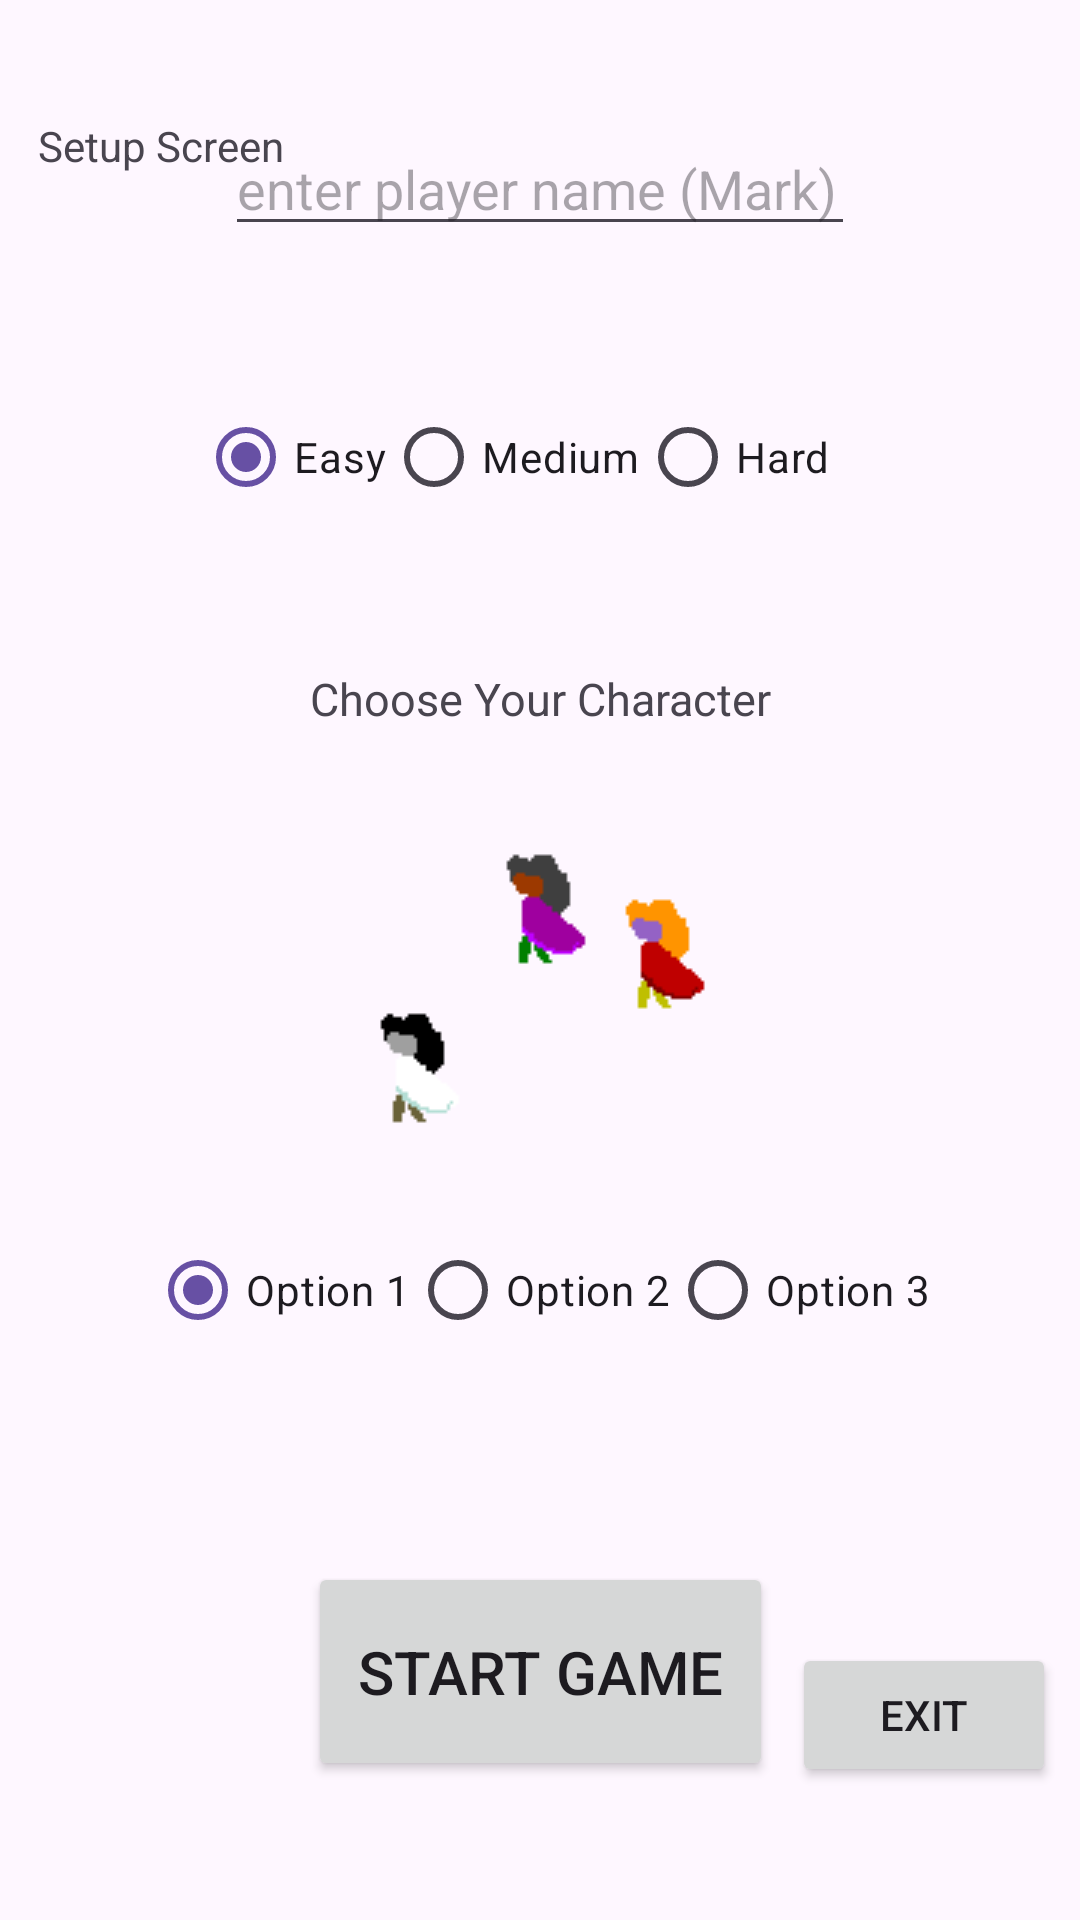

Reconstruct the res/layout file that produces this screen, plus the resources it refers to.
<!-- AndroidManifest.xml: application theme Theme.CS2340A -->
<!-- res/layout/initial_config_activty.xml -->
<?xml version="1.0" encoding="utf-8"?>
<androidx.constraintlayout.widget.ConstraintLayout xmlns:android="http://schemas.android.com/apk/res/android"
    xmlns:app="http://schemas.android.com/apk/res-auto"
    xmlns:tools="http://schemas.android.com/tools"
    android:layout_width="match_parent"
    android:layout_height="match_parent"
    tools:context=".dungenCrawler.viewModel.InitialConfigViewModel">


    <TextView
        android:id="@+id/textViewSetupScreen_id"
        android:layout_width="wrap_content"
        android:layout_height="wrap_content"
        android:hint="hello"
        android:text="Setup Screen"
        app:layout_constraintBottom_toBottomOf="parent"
        app:layout_constraintEnd_toEndOf="parent"
        app:layout_constraintHorizontal_bias="0.046"
        app:layout_constraintStart_toStartOf="parent"
        app:layout_constraintTop_toTopOf="parent"
        app:layout_constraintVertical_bias="0.063" />


    <EditText
        android:id="@+id/playerNameInput_id"
        android:layout_width="wrap_content"
        android:layout_height="wrap_content"
        android:ems="10"
        android:hint="enter player name (Mark)"
        android:inputType="text"
        app:layout_constraintBottom_toBottomOf="parent"
        app:layout_constraintEnd_toEndOf="parent"
        app:layout_constraintHorizontal_bias="0.499"
        app:layout_constraintStart_toStartOf="parent"
        app:layout_constraintTop_toTopOf="parent"
        app:layout_constraintVertical_bias="0.068" />

    <RadioGroup
        android:id="@+id/difficultyRadioGroup_id"
        android:layout_width="wrap_content"
        android:layout_height="wrap_content"
        android:layout_gravity="center"
        android:orientation="horizontal"
        app:layout_constraintBottom_toTopOf="@+id/textView3"
        app:layout_constraintEnd_toEndOf="parent"
        app:layout_constraintStart_toStartOf="parent"
        app:layout_constraintTop_toBottomOf="@+id/playerNameInput_id">

        <RadioButton
            android:id="@+id/radioEasy_id"
            android:layout_width="wrap_content"
            android:layout_height="wrap_content"
            android:checked="true"
            android:text="Easy" />

        <RadioButton
            android:id="@+id/radioMedium_id"
            android:layout_width="wrap_content"
            android:layout_height="wrap_content"
            android:text="Medium" />

        <RadioButton
            android:id="@+id/radioHard_id"
            android:layout_width="81dp"
            android:layout_height="wrap_content"
            android:text="Hard" />
    </RadioGroup>

    <Button
        android:id="@+id/startGameButton_id"
        android:layout_width="155dp"
        android:layout_height="73dp"
        android:text="Start Game"
        android:textSize="20sp"
        app:layout_constraintBottom_toBottomOf="parent"
        app:layout_constraintEnd_toEndOf="parent"
        app:layout_constraintStart_toStartOf="parent"
        app:layout_constraintTop_toBottomOf="@+id/difficultyRadioGroup_id"
        app:layout_constraintVertical_bias="0.881" />

    <Button
        android:id="@+id/exitbtn"
        android:layout_width="wrap_content"
        android:layout_height="wrap_content"
        android:text="Exit"
        app:layout_constraintBottom_toBottomOf="parent"
        app:layout_constraintEnd_toEndOf="parent"
        app:layout_constraintHorizontal_bias="0.97"
        app:layout_constraintStart_toStartOf="parent"
        app:layout_constraintTop_toTopOf="parent"
        app:layout_constraintVertical_bias="0.925" />

    <ImageButton
        android:id="@+id/avatar1"
        android:layout_width="wrap_content"
        android:layout_height="wrap_content"
        android:background="?android:selectableItemBackground"
        app:layout_constraintBottom_toTopOf="@+id/characterSelectRadioGroup_id"
        app:layout_constraintEnd_toEndOf="parent"
        app:layout_constraintHorizontal_bias="0.642"
        app:layout_constraintStart_toStartOf="parent"
        app:layout_constraintTop_toBottomOf="@+id/textView3"
        app:layout_constraintVertical_bias="0.416"
        app:srcCompat="@drawable/player3" />

    <TextView
        android:id="@+id/textView3"
        android:layout_width="wrap_content"
        android:layout_height="wrap_content"
        android:text="Choose Your Character"
        android:textSize="15sp"
        app:layout_constraintBottom_toTopOf="@+id/avatar2"
        app:layout_constraintEnd_toEndOf="parent"
        app:layout_constraintStart_toStartOf="parent"
        app:layout_constraintTop_toBottomOf="@+id/playerNameInput_id"
        app:layout_constraintVertical_bias="0.864" />

    <ImageButton
        android:id="@+id/avatar3"
        android:layout_width="wrap_content"
        android:layout_height="wrap_content"
        android:layout_marginBottom="14dp"
        android:background="?android:selectableItemBackground"
        app:layout_constraintBottom_toTopOf="@+id/characterSelectRadioGroup_id"
        app:layout_constraintEnd_toEndOf="parent"
        app:layout_constraintHorizontal_bias="0.357"
        app:layout_constraintStart_toStartOf="parent"
        app:layout_constraintTop_toBottomOf="@+id/textView3"
        app:layout_constraintVertical_bias="1.0"
        app:srcCompat="@drawable/player1" />

    <RadioGroup
        android:id="@+id/characterSelectRadioGroup_id"
        android:layout_width="wrap_content"
        android:layout_height="wrap_content"
        android:orientation="horizontal"
        app:layout_constraintBottom_toTopOf="@+id/startGameButton_id"
        app:layout_constraintEnd_toEndOf="parent"
        app:layout_constraintStart_toStartOf="parent"
        app:layout_constraintTop_toBottomOf="@+id/avatar2">

        <RadioButton
            android:id="@+id/character1"
            android:layout_width="wrap_content"
            android:layout_height="wrap_content"
            android:layout_weight="1"
            android:checked="true"
            android:text="Option 1"
            tools:layout_editor_absoluteX="215dp"
            tools:layout_editor_absoluteY="257dp" />

        <RadioButton
            android:id="@+id/character2"
            android:layout_width="wrap_content"
            android:layout_height="wrap_content"
            android:layout_weight="1"
            android:text="Option 2"
            tools:layout_editor_absoluteX="325dp"
            tools:layout_editor_absoluteY="255dp" />

        <RadioButton
            android:id="@+id/character3"
            android:layout_width="wrap_content"
            android:layout_height="wrap_content"
            android:layout_weight="1"
            android:text="Option 3"
            tools:layout_editor_absoluteX="436dp"
            tools:layout_editor_absoluteY="254dp" />

    </RadioGroup>

    <ImageButton
        android:id="@+id/avatar2"
        android:layout_width="wrap_content"
        android:layout_height="wrap_content"
        android:background="?android:selectableItemBackground"
        app:layout_constraintBottom_toBottomOf="parent"
        app:layout_constraintEnd_toStartOf="@+id/avatar1"
        app:layout_constraintHorizontal_bias="0.487"
        app:layout_constraintStart_toEndOf="@+id/avatar3"
        app:layout_constraintTop_toBottomOf="@+id/playerNameInput_id"
        app:layout_constraintVertical_bias="0.378"
        app:srcCompat="@drawable/player2" />

    
    
    
    
    
    
    
    
    
    
    

    
    
    
    
    
    
    
    
    
    
    

    
    
    
    
    
    
    
    
    
    
    


</androidx.constraintlayout.widget.ConstraintLayout>
<!-- resources referenced by this layout -->
<resources>
  <!-- drawable player1: png bitmap (drawable, 1014 bytes) -->
  <!-- drawable player2: png bitmap (drawable, 1016 bytes) -->
  <!-- drawable player3: png bitmap (drawable, 1014 bytes) -->
  <style name="Theme.CS2340A" parent="Base.Theme.CS2340A" />
  <style name="Base.Theme.CS2340A" parent="Theme.Material3.DayNight.NoActionBar">
          
          
      </style>
</resources>
